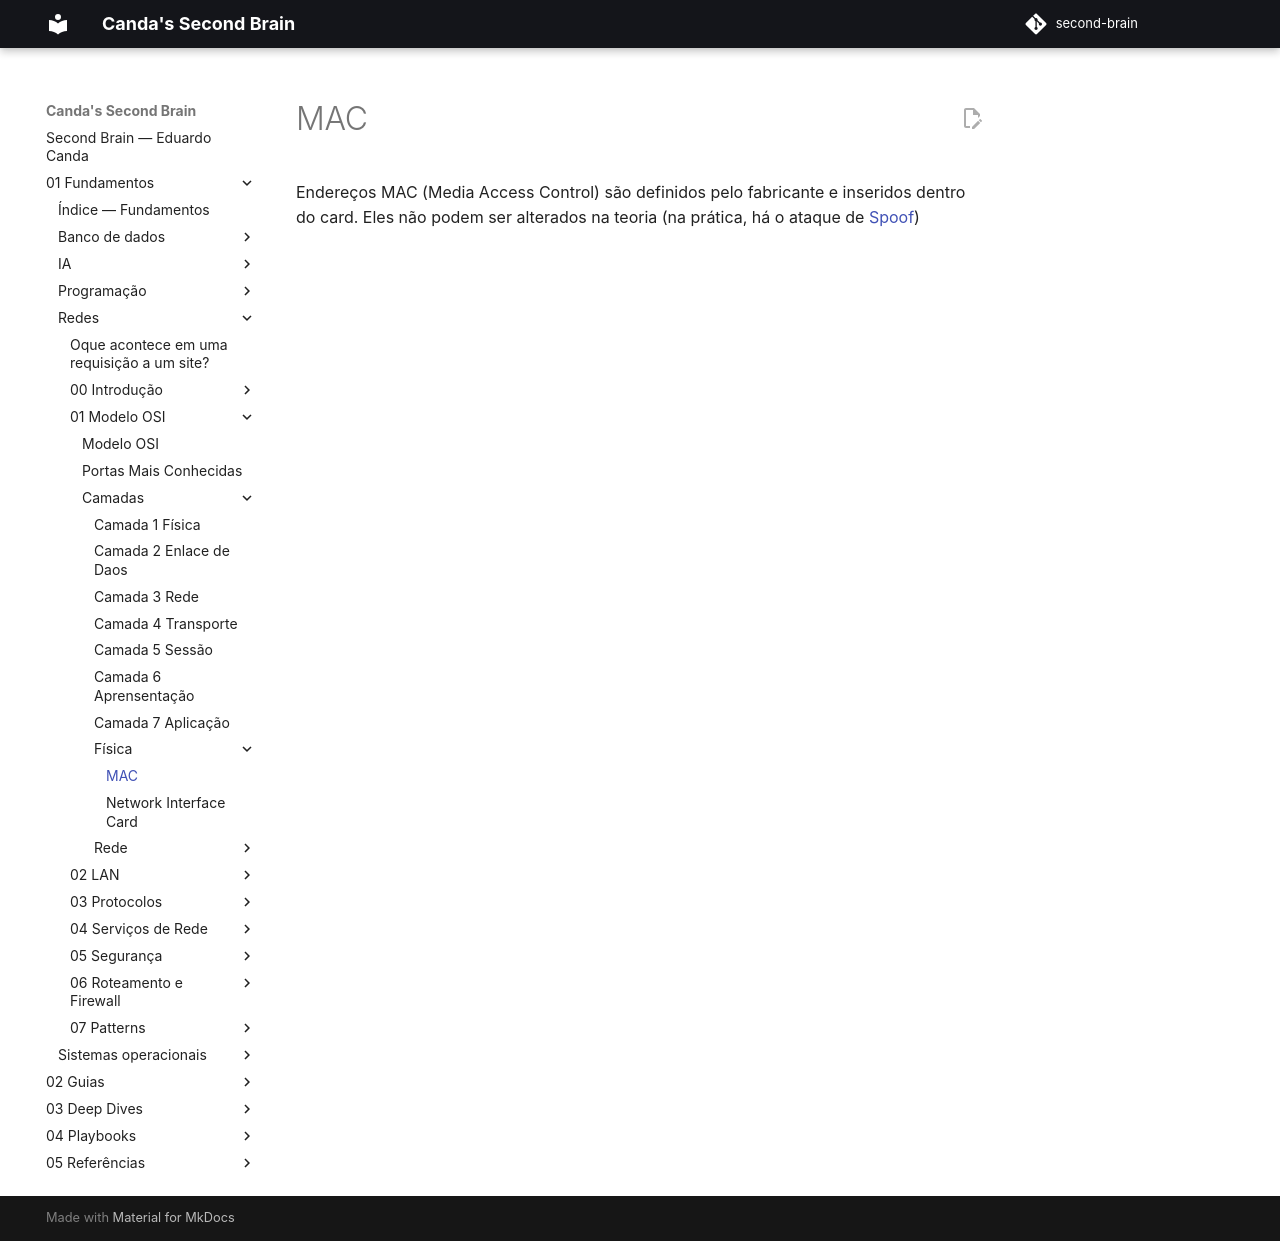

repository: EduardoCanda/second-brain · page: 01 - Fundamentos/Redes/01 - Modelo OSI/Camadas/Física/MAC/index.html · generator: mkdocs

Endereços MAC  (Media Access Control) são definidos pelo fabricante e inseridos dentro do card. Eles não podem ser alterados na teoria (na prática, há o ataque de [Spoof](../../../../Ciber segurança/Red Team/Attacks/Spoof.md))
